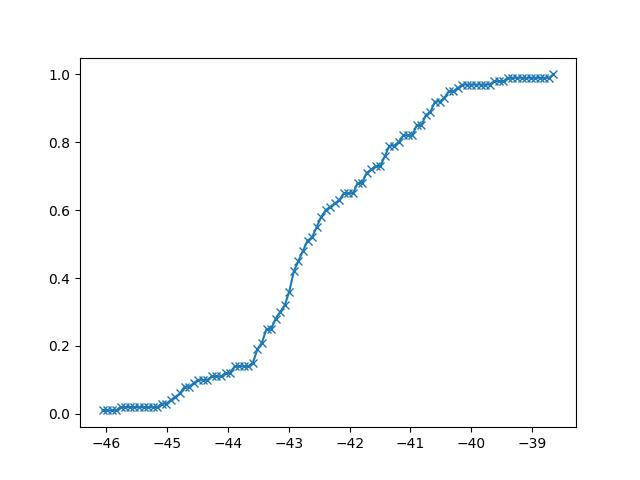

The file beside this chart, header and first rows:
-4.606338512534397012e+01, 1.000000000000000021e-02
-4.598848961783925660e+01, 1.000000000000000021e-02
-4.591359411033453597e+01, 1.000000000000000021e-02
-4.583869860282982245e+01, 1.000000000000000021e-02
-4.576380309532510182e+01, 2.000000000000000042e-02
-4.568890758782038830e+01, 2.000000000000000042e-02
-4.561401208031566767e+01, 2.000000000000000042e-02
-4.553911657281095415e+01, 2.000000000000000042e-02
-4.546422106530623353e+01, 2.000000000000000042e-02
-4.538932555780152001e+01, 2.000000000000000042e-02
-4.531443005029679938e+01, 2.000000000000000042e-02
-4.523953454279208586e+01, 2.000000000000000042e-02
-4.516463903528736523e+01, 2.000000000000000042e-02
-4.508974352778265171e+01, 2.999999999999999889e-02
-4.501484802027793108e+01, 2.999999999999999889e-02
-4.493995251277321756e+01, 4.000000000000000083e-02
-4.486505700526849694e+01, 5.000000000000000278e-02
-4.479016149776378342e+01, 6.000000000000000472e-02
-4.471526599025906279e+01, 8.000000000000000167e-02
-4.464037048275434927e+01, 8.000000000000000167e-02
-4.456547497524962864e+01, 8.999999999999999667e-02
-4.449057946774491512e+01, 9.999999999999999167e-02
-4.441568396024019449e+01, 9.999999999999999167e-02
-4.434078845273548097e+01, 9.999999999999999167e-02
-4.426589294523076035e+01, 1.099999999999999867e-01
-4.419099743772604683e+01, 1.099999999999999867e-01
-4.411610193022133330e+01, 1.099999999999999867e-01
-4.404120642271661268e+01, 1.199999999999999817e-01
-4.396631091521189916e+01, 1.199999999999999817e-01
-4.389141540770717853e+01, 1.399999999999999856e-01
-4.381651990020246501e+01, 1.399999999999999856e-01
-4.374162439269774438e+01, 1.399999999999999856e-01
-4.366672888519303086e+01, 1.399999999999999856e-01
-4.359183337768831024e+01, 1.499999999999999944e-01
-4.351693787018359671e+01, 1.900000000000000022e-01
-4.344204236267887609e+01, 2.099999999999999922e-01
-4.336714685517416257e+01, 2.500000000000000000e-01
-4.329225134766944194e+01, 2.500000000000000000e-01
-4.321735584016472842e+01, 2.800000000000000266e-01
-4.314246033266000779e+01, 3.000000000000000444e-01
-4.306756482515529427e+01, 3.200000000000000622e-01
-4.299266931765057365e+01, 3.600000000000000422e-01
-4.291777381014586012e+01, 4.200000000000000400e-01
-4.284287830264113950e+01, 4.500000000000000666e-01
-4.276798279513642598e+01, 4.800000000000000933e-01
-4.269308728763170535e+01, 5.100000000000001199e-01
-4.261819178012699183e+01, 5.200000000000001288e-01
-4.254329627262227120e+01, 5.500000000000001554e-01
-4.246840076511755768e+01, 5.800000000000001821e-01
-4.239350525761283706e+01, 6.000000000000001998e-01
-4.231860975010812354e+01, 6.100000000000002087e-01
-4.224371424260340291e+01, 6.200000000000002176e-01
-4.216881873509868939e+01, 6.300000000000002265e-01
-4.209392322759397587e+01, 6.500000000000002442e-01
-4.201902772008925524e+01, 6.500000000000002442e-01
-4.194413221258454172e+01, 6.500000000000002442e-01
-4.186923670507982109e+01, 6.800000000000002709e-01
-4.179434119757510757e+01, 6.800000000000002709e-01
-4.171944569007038695e+01, 7.100000000000002975e-01
-4.164455018256567342e+01, 7.200000000000003064e-01
-4.156965467506095280e+01, 7.300000000000003153e-01
... 39 more rows
